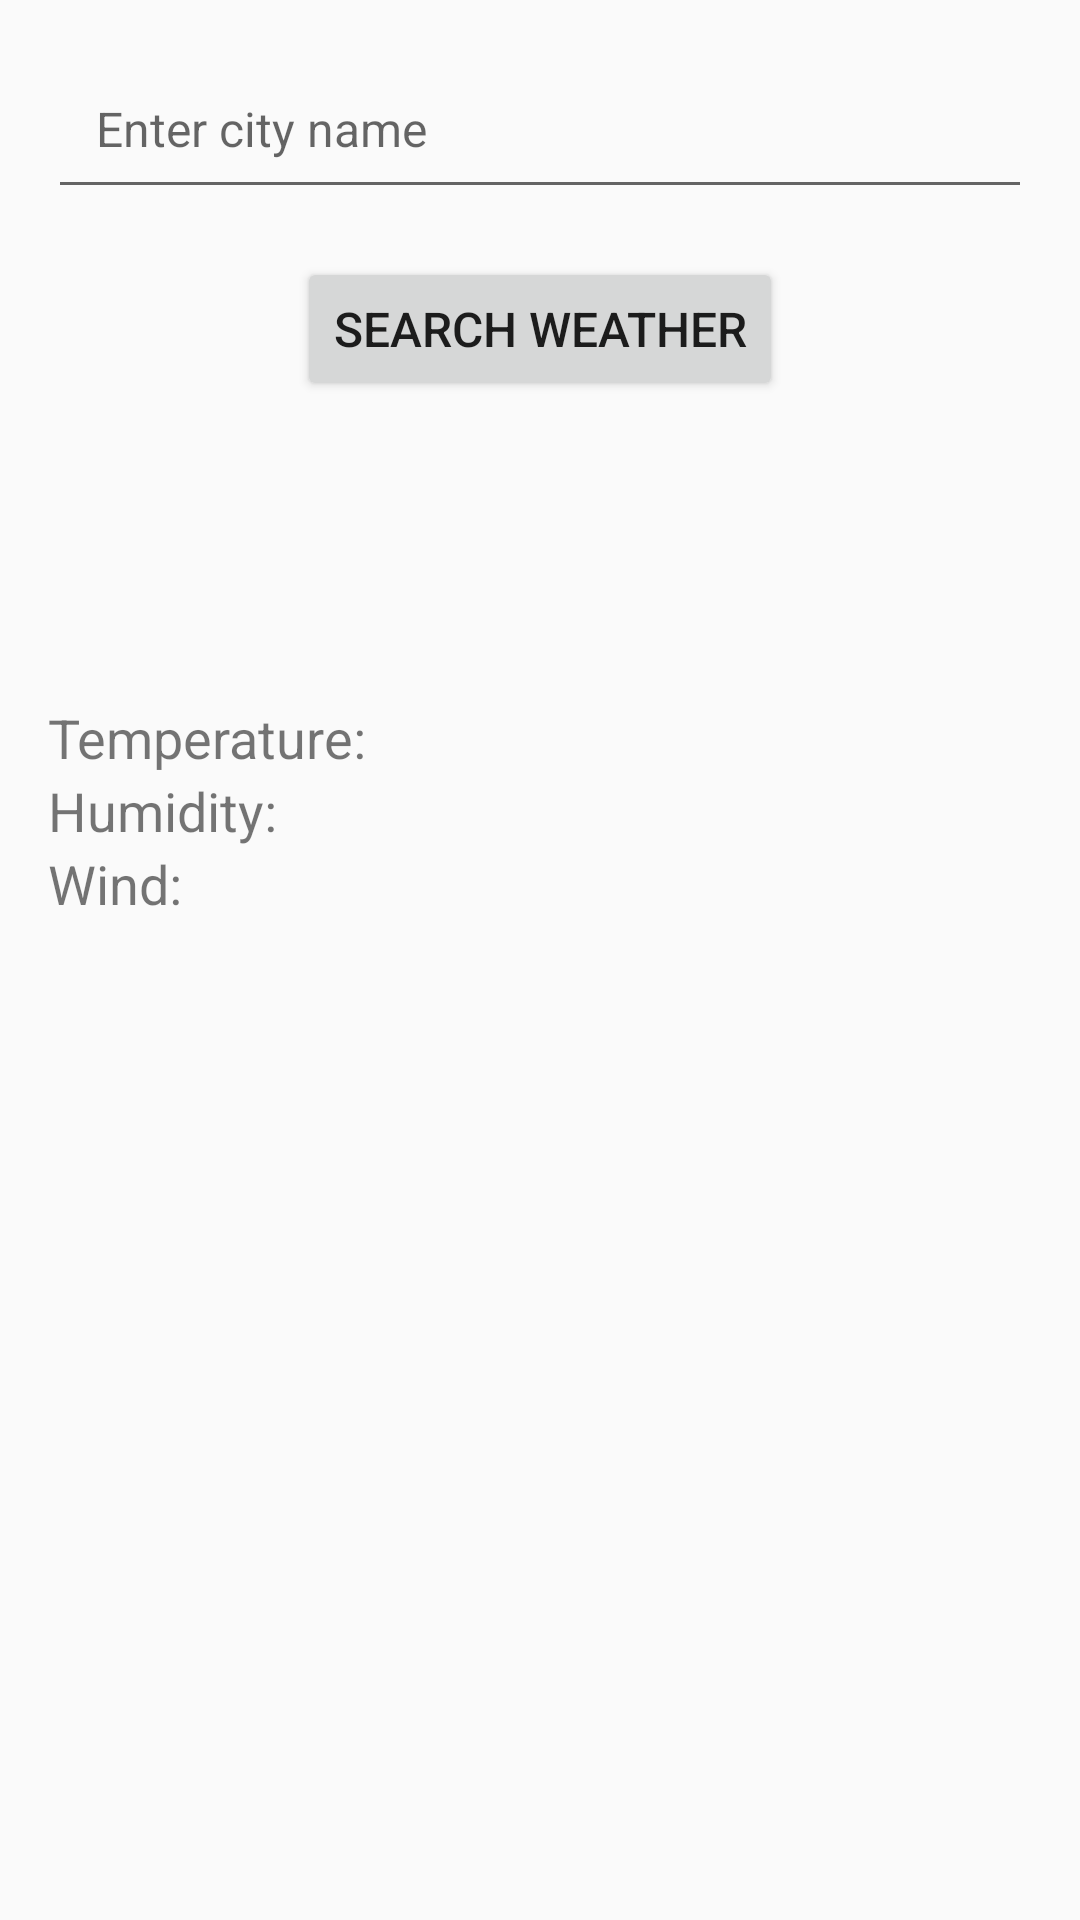

Write the Android layout XML for this screen, with the resource values it uses.
<!-- AndroidManifest.xml: application theme Theme.WeatherMap -->
<!-- res/layout/fragment_weather.xml -->
<LinearLayout
    xmlns:android="http://schemas.android.com/apk/res/android"
    android:layout_width="match_parent"
    android:layout_height="match_parent"
    android:orientation="vertical"
    android:padding="16dp">

    
    <EditText
        android:id="@+id/cityEditText"
        android:layout_width="match_parent"
        android:layout_height="wrap_content"
        android:hint="Enter city name"
        android:inputType="text"
        android:padding="16dp"
        android:textSize="16sp"/>

    
    <Button
        android:id="@+id/searchButton"
        android:layout_width="wrap_content"
        android:layout_height="wrap_content"
        android:text="Search Weather"
        android:layout_gravity="center"
        android:padding="12dp"
        android:textSize="16sp"
        android:layout_marginTop="16dp"/>

    
    <ImageView
        android:id="@+id/weatherIconImageView"
        android:layout_width="100dp"
        android:layout_height="100dp"
        android:layout_gravity="center"
        android:contentDescription="Weather Icon"/>


    
    <TextView
        android:id="@+id/temperatureTextView"
        android:layout_width="wrap_content"
        android:layout_height="wrap_content"
        android:text="Temperature: "
        android:textSize="18sp"/>

    <TextView
        android:id="@+id/humidityTextView"
        android:layout_width="wrap_content"
        android:layout_height="wrap_content"
        android:text="Humidity: "
        android:textSize="18sp"/>

    <TextView
        android:id="@+id/windTextView"
        android:layout_width="wrap_content"
        android:layout_height="wrap_content"
        android:text="Wind: "
        android:textSize="18sp"/>

</LinearLayout>
<!-- resources referenced by this layout -->
<resources>
  <style name="Theme.WeatherMap" parent="Theme.AppCompat.Light.DarkActionBar">
          
          <item name="colorPrimary">@color/purple_500</item>
          <item name="colorPrimaryDark">@color/purple_700</item>
          <item name="colorAccent">@color/teal_200</item>
      </style>
  <!-- not gathered from this repository: default colours our renderer supplied (Android Studio template values) -->
  <color name="purple_500">#FF6200EE</color>
  <color name="purple_700">#FF3700B3</color>
  <color name="teal_200">#FF03DAC5</color>
</resources>
